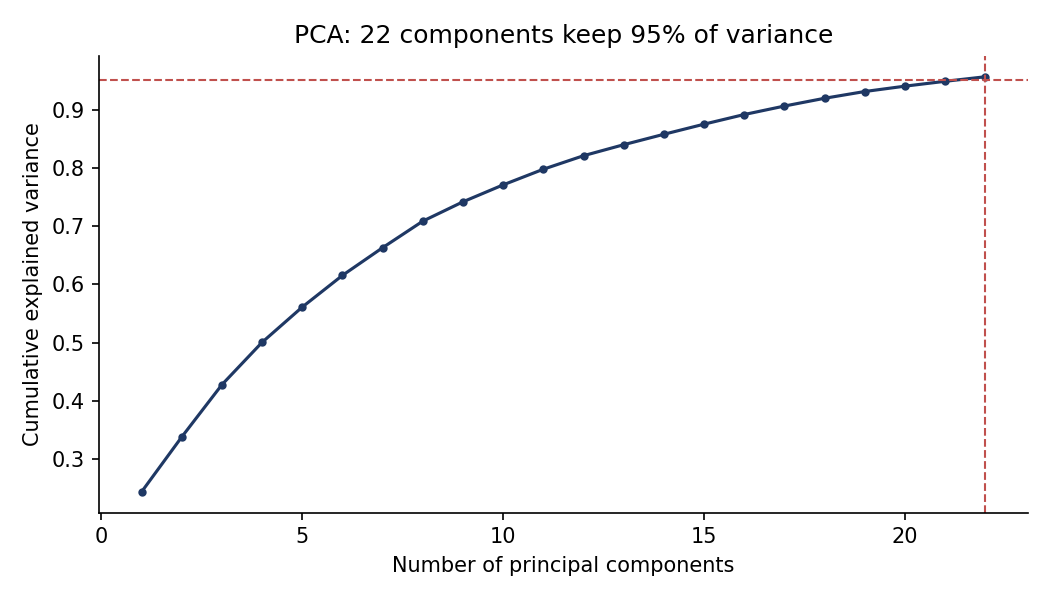

The table this chart was drawn from, first rows:
component, explained_variance_ratio, cumulative
1, 0.2445, 0.2445
2, 0.09414, 0.3387
3, 0.0896, 0.4283
4, 0.07264, 0.5009
5, 0.06045, 0.5613
6, 0.05431, 0.6157
7, 0.04747, 0.6631
8, 0.0455, 0.7086
9, 0.03316, 0.7418
10, 0.02904, 0.7708
11, 0.0268, 0.7976
12, 0.02318, 0.8208
13, 0.01886, 0.8397
14, 0.01787, 0.8575
15, 0.01734, 0.8749
16, 0.01653, 0.8914
17, 0.01453, 0.9059
18, 0.01334, 0.9193
19, 0.01158, 0.9308
20, 0.009168, 0.94
21, 0.008333, 0.9483
22, 0.007799, 0.9561
